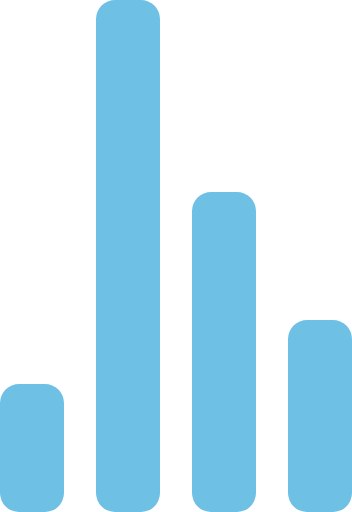
t = 0.00 s
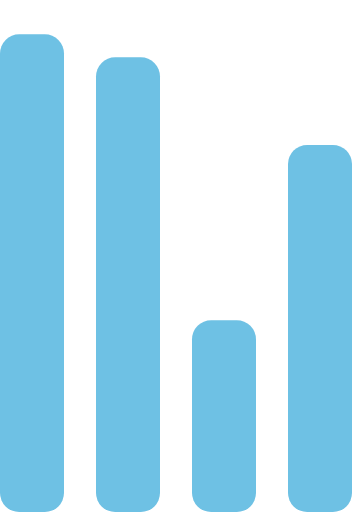
t = 0.72 s
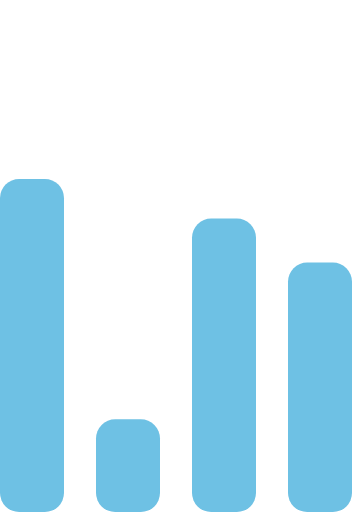
t = 1.43 s
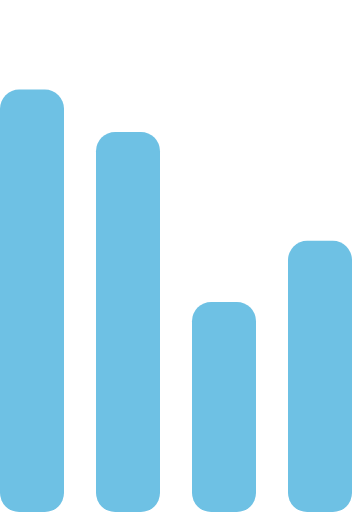
t = 2.15 s
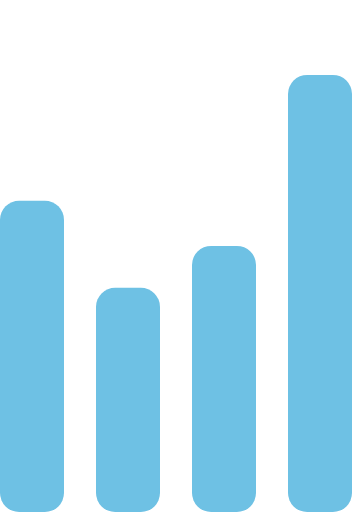
t = 2.87 s
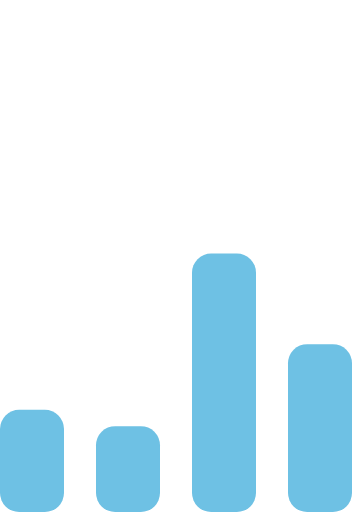
t = 3.58 s

The animated SVG that drew these frames (rendered in a browser with its animation timeline set to each time). Animation: 4 SMIL elements (animate=4); one cycle of 4.30 s, repeats indefinitely.

<!-- By Sam Herbert (@sherb), for everyone. More @ http://goo.gl/7AJzbL -->
<svg width="55" height="80" viewBox="0 0 55 80" xmlns="http://www.w3.org/2000/svg" fill="#6EC1E4">
    <g transform="matrix(1 0 0 -1 0 80)">
        <rect width="10" height="20" rx="3">
            <animate attributeName="height" begin="0s" dur="4.3s" values="20;45;57;80;64;32;66;45;64;23;66;13;64;56;34;34;2;23;76;79;20" calcMode="linear" repeatCount="indefinite"/>
        </rect>
        <rect x="15" width="10" height="80" rx="3">
            <animate attributeName="height" begin="0s" dur="2s" values="80;55;33;5;75;23;73;33;12;14;60;80" calcMode="linear" repeatCount="indefinite"/>
        </rect>
        <rect x="30" width="10" height="50" rx="3">
            <animate attributeName="height" begin="0s" dur="1.4s" values="50;34;78;23;56;23;34;76;80;54;21;50" calcMode="linear" repeatCount="indefinite"/>
        </rect>
        <rect x="45" width="10" height="30" rx="3">
            <animate attributeName="height" begin="0s" dur="2s" values="30;45;13;80;56;72;45;76;34;23;67;30" calcMode="linear" repeatCount="indefinite"/>
        </rect>
    </g>
</svg>
